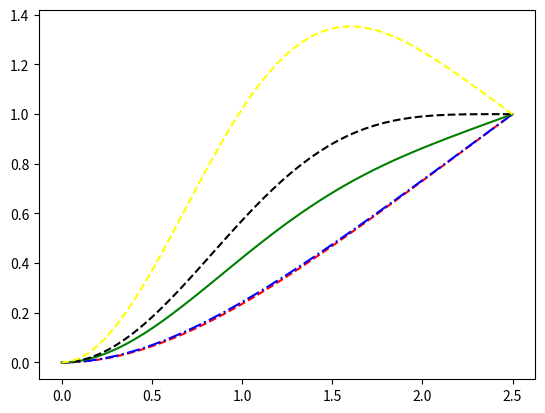

Recreate this plot in Python.
# -*- coding: utf-8 -*-
"""
Created on Mon Jun  3 10:30:38 2019

[redacted]
"""
import numpy as np
from scipy.linalg import eigh, eig
import matplotlib.pyplot as plt
#beam properties
E = 69*10**9
I = 2.9268*10**(-9)
L = 2.5
ax = 0

#define mass distribution
m_base = 100
def m(x):
    #return m_base-(m_base/L)*x
    return m_base
def intm(x):
    #return m_base*x-m_base/2/L*x**2-m_base*L+m_base/2*L
    return m_base*(x-L)

#define stiffness distribution5
def II(x):
    return I

def dIdx(x):
    return 0

def ddIddx(x):
    return 0

#discretisation of beam
i_tot = 5       #number of modes considered
j_tot = i_tot       #number of collocation points

x_list = []

for i in range(j_tot):
    x_list.append((L/(j_tot)/2+(L/(j_tot))*(i)))
    
#define mode 1 to be considered  (cantilver root, free tip)

def m1(x, i):
    if i == 0:
        M1 = -1.14285714*np.cos(np.pi/2/L*x)-0.28571429*np.sin(np.pi/2/L*x)-0.07142857*np.cos(np.pi/L*x)+0.14285714*np.sin(np.pi/L*x)+1.21428571
        if i == 0:
            return M1

    if i == 1: 
        M2 = 1/(3*L**4)*x**4-4/(3*L**3)*x**3+2/(L**2)*x**2
        if i==1:
            return M2

    if i==2:
        M3 =  -0.57042254*np.cos(np.pi/L*x)-0.38028169*np.sin(np.pi/L*x)-0.11267606*np.cos(3*np.pi/2/L*x)+0.25352113*np.sin(3*np.pi/2/L*x)+0.68309859
        if i==2:
            return M3

    if i==3:
        M4 = -0.5*np.cos(np.pi/L*x)-0.125*np.cos(2*np.pi/L*x)+0.625
        if i == 3:
            return M4
    
    if i==4:
        M5 = -0.64*np.cos(3*np.pi/2/L*x)-0.36*np.sin(3*np.pi/2/L*x)-0.2025*np.cos(2*np.pi/L*x)+0.27*np.sin(2*np.pi/L*x)+0.8425
        if i==4:
            return M5
def dm1dx(x, i):
    if i == 0:
        M1 = 1.14285714*(np.pi/2/L)*np.sin(np.pi/2/L*x)-0.28571429*(np.pi/2/L)*np.cos(np.pi/2/L*x)+0.07142857*(np.pi/L)*np.sin(np.pi/L*x)+0.14285714*(np.pi/L)*np.cos(np.pi/L*x)
        if i == 0:
            return M1

    if i == 1:
        M2 =  4/(3*L**4)*x**3-12/(3*L**3)*x**2+4/(L**2)*x
        if i==1:
            return M2

    if i==2:
        M3 =  0.57042254*(np.pi/L)*np.sin(np.pi/L*x)-0.38028169*(np.pi/L)*np.cos(np.pi/L*x)+0.11267606*(3*np.pi/2/L)*np.sin(3*np.pi/2/L*x)+0.25352113*(3*np.pi/2/L)*np.cos(3*np.pi/2/L*x)
        if i==2:
            return M3

    if i==3:
        M4 = 0.5*(np.pi/L)*np.sin(np.pi/L*x)+0.125*(2*np.pi/L)*np.sin(2*np.pi/L*x)
        if i == 3:
            return M4

    if i==4:
        M5 = 0.64*(3*np.pi/2/L)*np.sin(3*np.pi/2/L*x)-0.36*(3*np.pi/2/L)*np.cos(3*np.pi/2/L*x)+0.2025*(2*np.pi/L)*np.sin(2*np.pi/L*x)+0.27*(2*np.pi/L)*np.cos(2*np.pi/L*x)
        if i==4:
            return M5
def ddm1ddx(x, i):
    if i == 0:
        M1= 1.14285714*(np.pi/2/L)**2*np.cos(np.pi/2/L*x)+0.28571429*(np.pi/2/L)**2*np.sin(np.pi/2/L*x)+0.07142857*(np.pi/L)**2*np.cos(np.pi/L*x)-0.14285714*(np.pi/L)**2*np.sin(np.pi/L*x)
        if i == 0:
            return M1
     
    if i ==1:   
        M2= 12/(3*L**4)*x**2-24/(3*L**3)*x+4/(L**2)
        if i==1:
            return M2

    if i==2:
        M3= 0.57042254*(np.pi/L)**2*np.cos(np.pi/L*x)+0.38028169*(np.pi/L)**2*np.sin(np.pi/L*x)+0.11267606*(3*np.pi/2/L)**2*np.cos(3*np.pi/2/L*x)-0.25352113*(3*np.pi/2/L)**2*np.sin(3*np.pi/2/L*x)
        if i==2:
            return M3

    if i==3:
        M4= 0.5*(np.pi/L)**2*np.cos(np.pi/L*x)+0.125*(2*np.pi/L)**2*np.cos(2*np.pi/L*x)
        if i == 3:
            return M4

    if i==4:
        M5 = 0.64*(3*np.pi/2/L)**2*np.cos(3*np.pi/2/L*x)+0.36*(3*np.pi/2/L)**2*np.sin(3*np.pi/2/L*x)+0.2025*(2*np.pi/L)**2*np.cos(2*np.pi/L*x)-0.27*(2*np.pi/L)**2*np.sin(2*np.pi/L*x)
        if i==4:
            return M5
def dddm1dddx(x, i):
    if i == 0:
        M1= -1.14285714*(np.pi/2/L)**3*np.sin(np.pi/2/L*x)+0.28571429*(np.pi/2/L)**3*np.cos(np.pi/2/L*x)-0.07142857*(np.pi/L)**3*np.sin(np.pi/L*x)-0.14285714*(np.pi/L)**3*np.cos(np.pi/L*x)
        if i == 0:
            return M1

    if i==1:
        M2= 24/(3*L**4)*x-24/(3*L**3)
        if i==1:
            return M2

    if i==2:
        M3= -0.57042254*(np.pi/L)**3*np.sin(np.pi/L*x)+0.38028169*(np.pi/L)**3*np.cos(np.pi/L*x)-0.11267606*(3*np.pi/2/L)**3*np.sin(3*np.pi/2/L*x)-0.25352113*(3*np.pi/2/L)**3*np.cos(3*np.pi/2/L*x)
        if i==2:
            return M3
    if i==3:
        M4= -0.5*(np.pi/L)**3*np.sin(np.pi/L*x)-0.125*(2*np.pi/L)**3*np.sin(2*np.pi/L*x)
        if i == 3:
            return M4

    if i==4:
        M5 = -0.64*(3*np.pi/2/L)**3*np.sin(3*np.pi/2/L*x)+0.36*(3*np.pi/2/L)**3*np.cos(3*np.pi/2/L*x)-0.2025*(2*np.pi/L)**3*np.sin(2*np.pi/L*x)-0.27*(2*np.pi/L)**3*np.cos(2*np.pi/L*x)
        if i==4:
            return M5
def ddddm1ddddx(x, i):
    if i == 0:
        M1= -1.14285714*(np.pi/2/L)**4*np.cos(np.pi/2/L*x)-0.28571429*(np.pi/2/L)**4*np.sin(np.pi/2/L*x)-0.07142857*(np.pi/L)**4*np.cos(np.pi/L*x)+0.14285714*(np.pi/L)**4*np.sin(np.pi/L*x)
        if i == 0:
            return M1
    if i==1:
        M2= 24/(3*L**4)
        if i==1:
            return M2

    if i==2:
        M3= -0.57042254*(np.pi/L)**4*np.cos(np.pi/L*x)-0.38028169*(np.pi/L)**4*np.sin(np.pi/L*x)-0.11267606*(3*np.pi/2/L)**4*np.cos(3*np.pi/2/L*x)+0.25352113*(3*np.pi/2/L)**4*np.sin(3*np.pi/2/L*x)
        if i==2:
            return M3
    if i==3:
        M4 = -0.5*(np.pi/L)**4*np.cos(np.pi/L*x)-0.125*(2*np.pi/L)**4*np.cos(2*np.pi/L*x)
        if i == 3:
            return M4

    if i==4:
        M5 = -0.64*(3*np.pi/2/L)**4*np.cos(3*np.pi/2/L*x)-0.36*(3*np.pi/2/L)**4*np.sin(3*np.pi/2/L*x)-0.2025*(2*np.pi/L)**4*np.cos(2*np.pi/L*x)+0.27*(2*np.pi/L)**4*np.sin(2*np.pi/L*x)
        if i==4:
            return M5
#find first mode natural frequency
K = np.zeros((j_tot,j_tot))
M = np.zeros((j_tot,j_tot))
for i in range(j_tot):
    for j in range(j_tot):
        xj = x_list[j]
        K[i][j]=E*II(xj)*ddddm1ddddx(xj,i)+2*E*dIdx(xj)*dddm1dddx(xj,i)+E*ddIddx(xj)*ddm1ddx(xj,i)+ax*intm(xj)*ddm1ddx(xj,i)-m(xj)*ax*m1(xj,i)
        M[i][j]=m(xj)*m1(xj,i)
    
freqs, vecs = eig(K,M)
freqs = np.sqrt(freqs)      #natural frequencies in rad/sec
freqsHz = freqs/2/np.pi  #natural frequencies in Hz

# plot modes for shits and giggles
x_plot = np.linspace(0.,L,50)
m1_plot = []
m2_plot = []
m3_plot = []
m4_plot = []
m5_plot = []
for k in x_plot:
    m1_plot.append(m1(k,0))
    m2_plot.append(m1(k,1))
    m3_plot.append(m1(k,2))
    m4_plot.append(m1(k,3))
    m5_plot.append(m1(k,4))
plt.plot(x_plot, m1_plot, "red", linestyle = "--")
plt.plot(x_plot, m2_plot, "blue", linestyle = "-.")
plt.plot(x_plot, m3_plot, "green", linestyle = "-")
plt.plot(x_plot, m4_plot, "black", linestyle = "--")
plt.plot(x_plot, m5_plot, "yellow", linestyle = "--")
plt.show()
    